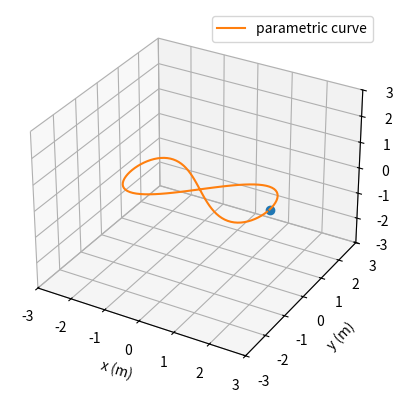

Generate this figure with matplotlib:
#!/usr/bin/env python3
import numpy as np
from matplotlib import pyplot as plt
from mpl_toolkits.mplot3d import Axes3D # <--- This is important for 3d plotting
from matplotlib import animation


class FigureInfinity():
    """figure lemniscate of Gerono"""
    def __init__(self, omega = 1.0):
        self.scale = 2.0
        self.omega = omega
        self.period = 2 * np.pi / self.omega

    def x(self, t):
        return self.scale * np.cos(self.omega * t)

    def y(self, t):
        return self.scale * np.sin(2 * self.omega * t) / 2

    def z(self, t):
        return self.scale * np.zeros((len(t)))

    def dotx(self, t):
        return -self.scale * self.omega * np.sin(self.omega * t)

    def doty(self, t):
        return self.scale * self.omega * np.cos(2 * self.omega * t)

    def dotz(self, t):
        try:
            return self.scale * np.zeros((len(t)))
        except:
            return 0

    def theta(self, t):
        return self.omega * t

    def omegaBody(self, t):
        """only works with one t
        return omega z
        """
        theta = self.omega * t
        ct = np.cos(theta)
        st = np.sin(theta)
        s2t = np.sin(2 * theta)
        return self.omega * (ct + st * s2t) / (st * st - s2t * s2t + 1)

    def tangentialAngle(self, t):
        return np.arctan2(self.doty(t), self.dotx(t))

    def R_WB(self, t):
        """only works with one t"""
        theta = np.arctan2(self.doty(t), self.dotx(t))
        ct = np.cos(theta)
        st = np.sin(theta)
        return np.array([[ct, -st, 0], [st, ct, 0], [0, 0, 1]])

    def velocityBody(self, t):
        """only works with one t
        return vx, since vy and vz are zero
        """
        R = self.R_WB(t)
        vW = np.array([[self.dotx(t)], [self.doty(t)], [self.dotz(t)]])
        vB = np.matmul(R.T, vW)
        assert (abs(vB[1]) < 1e-6 and abs(vB[2]) < 1e-6)
        return vB[0, 0]


def main():
    fig = plt.figure()
    plot3d = True
    if plot3d:
        ax = fig.add_subplot(projection='3d')
    else:
        ax = fig.add_subplot()

    # create the parametric curve
    curve = FigureInfinity(0.7)
    steps = 100
    t = np.arange(0, curve.period, curve.period / steps)
    x = curve.x(t)
    y = curve.y(t)
    z = curve.z(t)

    if plot3d:
        point, = ax.plot([x[0]], [y[0]], [z[0]], 'o')
        line, = ax.plot(x, y, z, label='parametric curve')
        ax.legend()
        ax.set_zlim([-1.5 * curve.scale, 1.5 * curve.scale])
        ax.set_zlabel('z (m)')
    else:
        point, = ax.plot([x[0]], [y[0]], 'o')
        line, = ax.plot(x, y, label='parametric curve')
        ax.legend()

    ax.set_xlim([-1.5 * curve.scale, 1.5 * curve.scale])
    ax.set_ylim([-1.5 * curve.scale, 1.5 * curve.scale])
    ax.set_xlabel('x (m)')
    ax.set_ylabel('y (m)')
    ax.grid()

    # second option - move the point position at every frame
    def update_point(n, x, y, z, point):
        point.set_data(np.array([x[n], y[n]]))
        if plot3d:
            point.set_3d_properties(z[n], 'z')
        angularRate = curve.omegaBody(t[n])
        vx = curve.velocityBody(t[n])

        print('step {}:{}, velocity body {:.3f}, angular rate body {:.3f}.'.format(n, steps, vx, angularRate))
        return point

    ani=animation.FuncAnimation(fig, update_point, 99, fargs=(x, y, z, point))
    plt.show()


if __name__ == '__main__':
    main()
